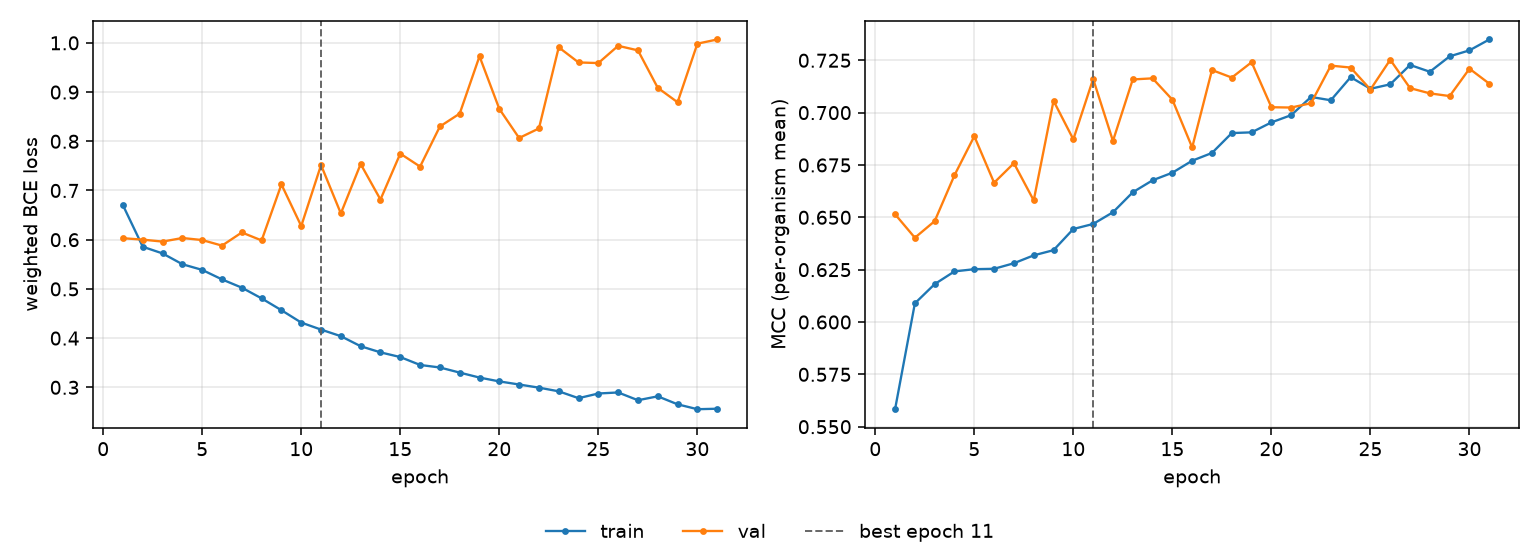

Values plotted in this chart, from the file beside it:
epoch, tr_loss, vl_loss, tr_mcc, vl_mcc, is_best
1, 0.6699, 0.603, 0.5583, 0.6515, False
2, 0.5857, 0.6001, 0.6089, 0.6402, False
3, 0.5721, 0.5961, 0.6181, 0.6482, False
4, 0.5501, 0.6035, 0.6242, 0.6701, False
5, 0.5386, 0.5993, 0.6252, 0.6887, False
6, 0.5193, 0.588, 0.6254, 0.6665, False
7, 0.5025, 0.6147, 0.6281, 0.6758, False
8, 0.4807, 0.5985, 0.6318, 0.6581, False
9, 0.4567, 0.7124, 0.6343, 0.7056, False
10, 0.4316, 0.6277, 0.6444, 0.6872, False
11, 0.4173, 0.7517, 0.6468, 0.7161, True
12, 0.4039, 0.6534, 0.6524, 0.6865, False
13, 0.3835, 0.7538, 0.662, 0.7158, False
14, 0.3711, 0.6816, 0.6677, 0.7164, False
15, 0.3615, 0.7749, 0.6713, 0.7062, False
16, 0.3455, 0.7486, 0.677, 0.6834, False
17, 0.3403, 0.8301, 0.6807, 0.7203, False
18, 0.3299, 0.8562, 0.6902, 0.7167, False
19, 0.3198, 0.9727, 0.6906, 0.7241, False
20, 0.312, 0.8659, 0.6953, 0.7026, False
21, 0.3057, 0.8067, 0.6988, 0.7024, False
22, 0.2993, 0.8261, 0.7075, 0.7045, False
23, 0.2919, 0.991, 0.7059, 0.7224, False
24, 0.2779, 0.9602, 0.7169, 0.7215, False
25, 0.2874, 0.959, 0.7114, 0.711, False
26, 0.2896, 0.994, 0.7135, 0.7252, False
27, 0.2738, 0.9848, 0.7228, 0.7117, False
28, 0.2817, 0.9086, 0.7195, 0.7092, False
29, 0.2655, 0.8793, 0.7269, 0.7079, False
30, 0.2555, 0.9984, 0.7297, 0.721, False
31, 0.2565, 1.007, 0.7349, 0.7138, False
